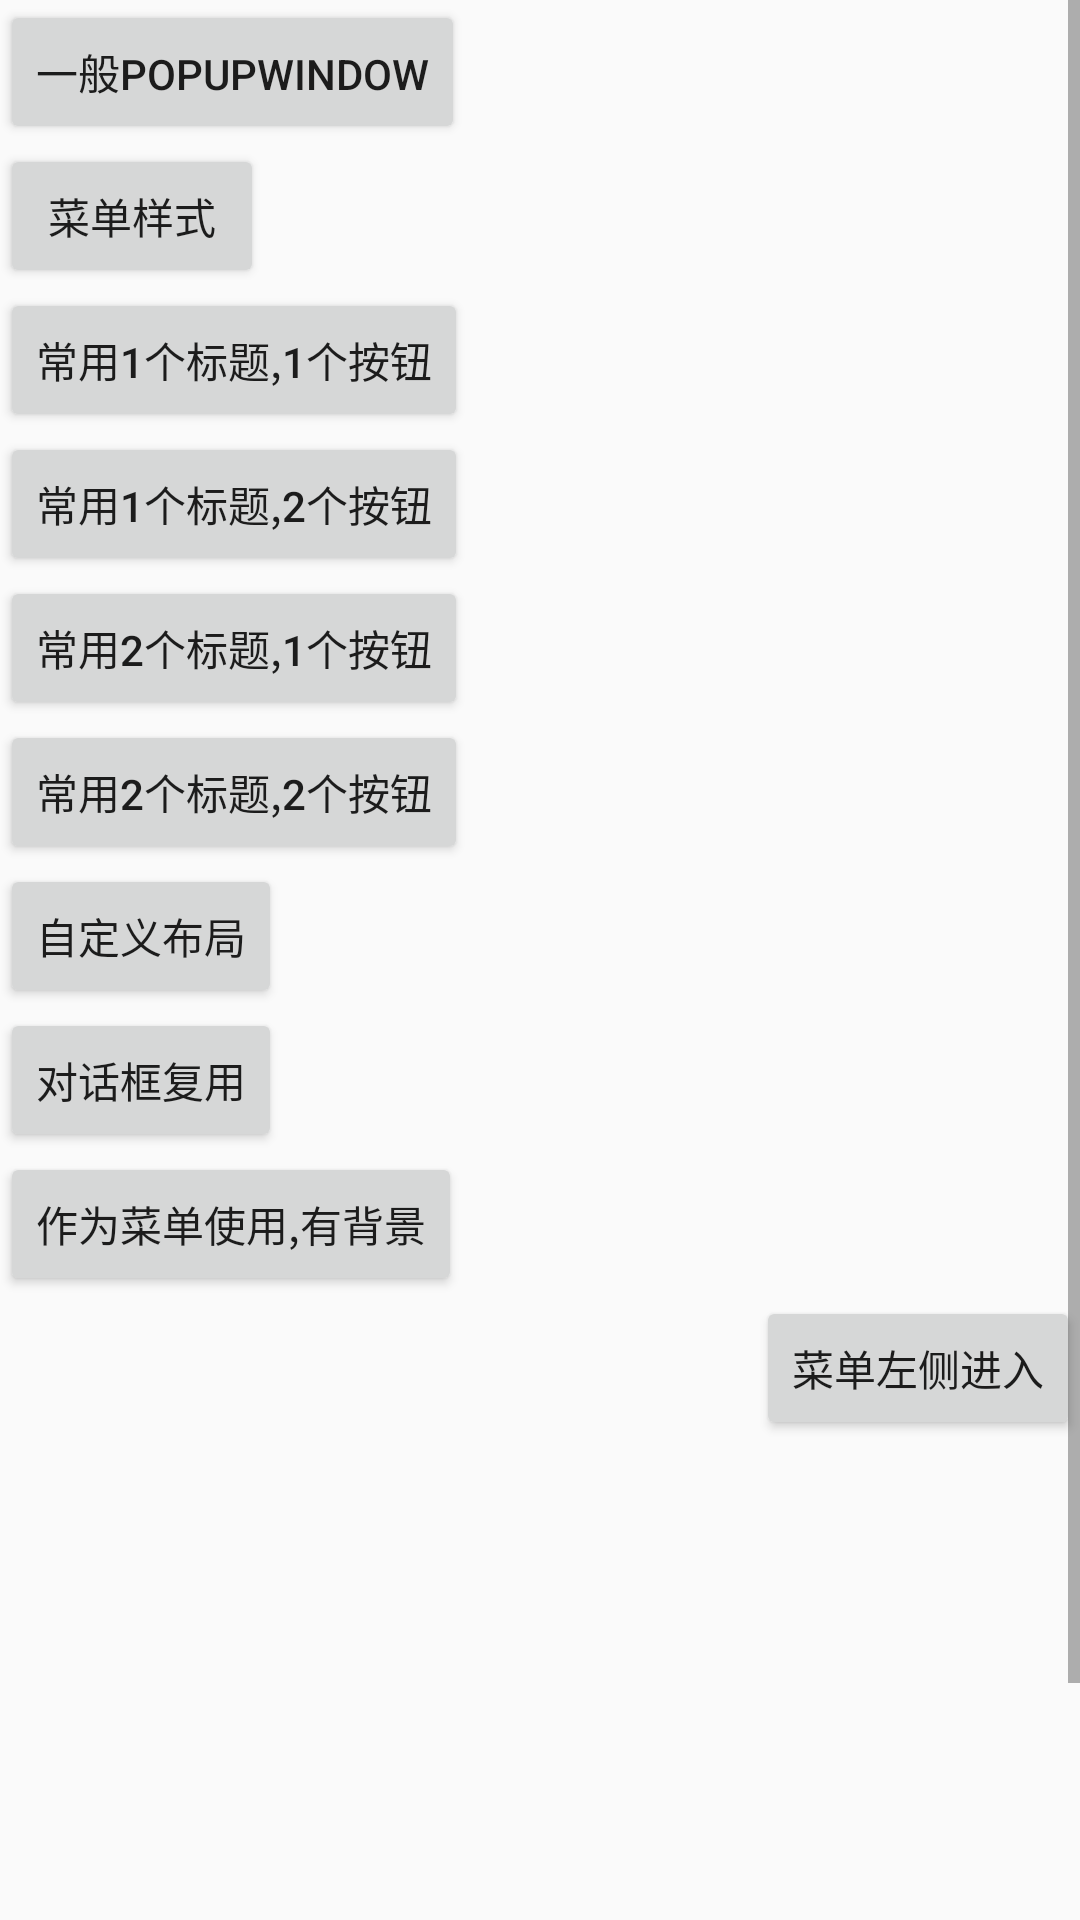

Reconstruct the res/layout file that produces this screen, plus the resources it refers to.
<!-- AndroidManifest.xml: application theme AppTheme -->
<!-- res/layout/activity_popup.xml -->
<?xml version="1.0" encoding="utf-8"?>
<ScrollView
    xmlns:android="http://schemas.android.com/apk/res/android"
    android:orientation="vertical" android:layout_width="match_parent"
    android:layout_height="match_parent">

    <LinearLayout
        android:layout_width="match_parent"
        android:layout_height="wrap_content"
        android:orientation="vertical">

        <Button
            android:layout_width="wrap_content"
            android:layout_height="wrap_content"
            android:text="一般popupwindow"
            android:onClick="popupListener"/>

        <Button
            android:id="@+id/btn_popup_menu"
            android:layout_width="wrap_content"
            android:layout_height="wrap_content"
            android:text="菜单样式"
            android:onClick="menuListener"/>

        <Button
            android:layout_width="wrap_content"
            android:layout_height="wrap_content"
            android:text="常用1个标题,1个按钮"
            android:onClick="oneOneListener"/>
        <Button
            android:layout_width="wrap_content"
            android:layout_height="wrap_content"
            android:text="常用1个标题,2个按钮"
            android:onClick="oneTwoListener"/>

        <Button
            android:layout_width="wrap_content"
            android:layout_height="wrap_content"
            android:text="常用2个标题,1个按钮"
            android:onClick="twoOneListener"/>


        <Button
            android:layout_width="wrap_content"
            android:layout_height="wrap_content"
            android:text="常用2个标题,2个按钮"
            android:onClick="twoTwoListener"/>

        <Button
            android:layout_width="wrap_content"
            android:layout_height="wrap_content"
            android:text="自定义布局"
            android:onClick="customUiListener"/>

        <Button
            android:layout_width="wrap_content"
            android:layout_height="wrap_content"
            android:text="对话框复用"
            android:onClick="dialogUseListener"/>

        <Button
            android:layout_width="wrap_content"
            android:layout_height="wrap_content"
            android:text="作为菜单使用,有背景"
            android:onClick="menuPopupListener"/>

        <Button
            android:layout_width="wrap_content"
            android:layout_height="wrap_content"
            android:text="菜单左侧进入"
            android:onClick="leftMenuListener"
            android:layout_gravity="end"/>


        <Space
            android:layout_width="match_parent"
            android:layout_height="250dp"
            />
    </LinearLayout>

</ScrollView>
<!-- resources referenced by this layout -->
<resources>
  <style name="AppTheme" parent="Theme.AppCompat.Light.NoActionBar">
          
          <item name="colorPrimary">@color/colorPrimary</item>
          <item name="colorPrimaryDark">@color/colorPrimaryDark</item>
          <item name="colorAccent">@color/colorAccent</item>
      </style>
  <!-- not gathered from this repository: default colours our renderer supplied (Android Studio template values) -->
  <color name="colorPrimary">#FF6200EE</color>
  <color name="colorPrimaryDark">#FF3700B3</color>
  <color name="colorAccent">#FF03DAC5</color>
</resources>
